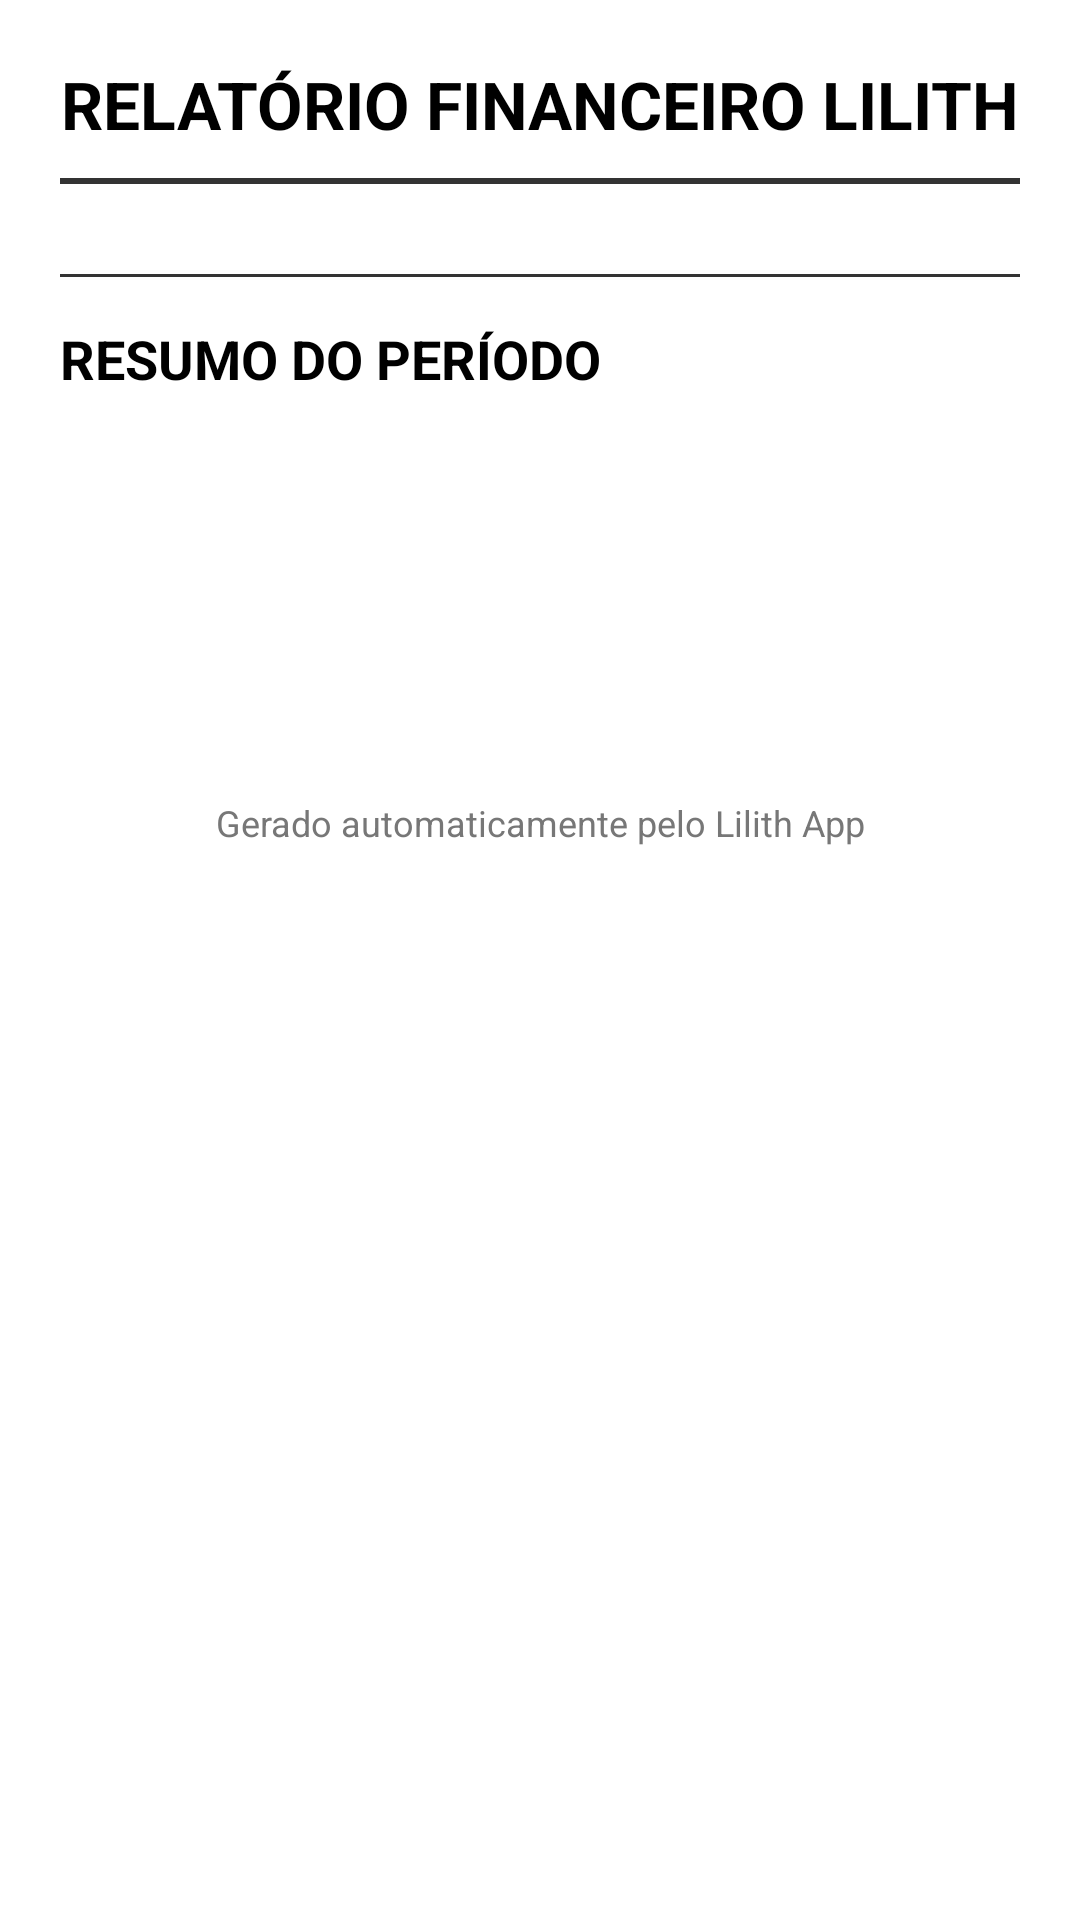

Layout XML and referenced resources for this Android screen:
<!-- AndroidManifest.xml: application theme Theme.Lilith -->
<!-- res/layout/report_account_table.xml -->
<?xml version="1.0" encoding="utf-8"?>
<LinearLayout xmlns:android="http://schemas.android.com/apk/res/android"
    android:layout_width="match_parent"
    android:layout_height="wrap_content"
    android:background="#FFFFFF"
    android:orientation="vertical"
    android:padding="20dp">

    <TextView
        android:id="@+id/report_title"
        android:layout_width="match_parent"
        android:layout_height="wrap_content"
        android:gravity="center"
        android:textColor="#000000"
        android:textSize="22sp"
        android:textStyle="bold"
        android:text="RELATÓRIO FINANCEIRO LILITH" />

    <View
        android:layout_width="match_parent"
        android:layout_height="2dp"
        android:layout_marginTop="10dp"
        android:layout_marginBottom="15dp"
        android:background="#333333" />

    <LinearLayout
        android:id="@+id/report_rows_container"
        android:layout_width="match_parent"
        android:layout_height="wrap_content"
        android:orientation="vertical" />

    <View
        android:layout_width="match_parent"
        android:layout_height="1dp"
        android:layout_marginTop="15dp"
        android:layout_marginBottom="15dp"
        android:background="#333333" />

    <TextView
        android:layout_width="match_parent"
        android:layout_height="wrap_content"
        android:text="RESUMO DO PERÍODO"
        android:textColor="#000000"
        android:textSize="18sp"
        android:textStyle="bold"
        android:layout_marginBottom="10dp" />

    <TextView android:id="@+id/report_txt_total_general" android:layout_width="match_parent" android:layout_height="wrap_content" android:textColor="#333333" android:textSize="16sp" />
    <TextView android:id="@+id/report_txt_total_paid" android:layout_width="match_parent" android:layout_height="wrap_content" android:textColor="#2E7D32" android:textSize="16sp" />
    <TextView android:id="@+id/report_txt_total_pending" android:layout_width="match_parent" android:layout_height="wrap_content" android:textColor="#C62828" android:textSize="16sp" />
    <TextView android:id="@+id/report_txt_balance" android:layout_width="match_parent" android:layout_height="wrap_content" android:textColor="#000000" android:textSize="18sp" android:textStyle="bold" android:layout_marginTop="5dp" />

    <TextView
        android:layout_width="match_parent"
        android:layout_height="wrap_content"
        android:layout_marginTop="30dp"
        android:gravity="center"
        android:text="Gerado automaticamente pelo Lilith App"
        android:textColor="#777777"
        android:textSize="12sp" />

</LinearLayout>
<!-- resources referenced by this layout -->
<resources>
  <style name="Theme.Lilith" parent="Base.Theme.Lilith" />
  <style name="Base.Theme.Lilith" parent="Theme.Material3.DayNight.NoActionBar">
          <item name="colorPrimary">@color/purple_primary</item>
          <item name="colorPrimaryVariant">@color/purple_variant</item>
          <item name="colorOnPrimary">@color/black</item>
  
          <item name="android:windowBackground">@color/dark_background</item>
          <item name="android:colorBackground">@color/dark_background</item>
  
          <item name="android:statusBarColor">@color/black</item>
          <item name="android:windowLightStatusBar">false</item>
      </style>
  <color name="purple_primary">#BB86FC</color>
  <color name="purple_variant">#3700B3</color>
  <color name="black">#FF000000</color>
  <color name="dark_background">#121212</color>
</resources>
